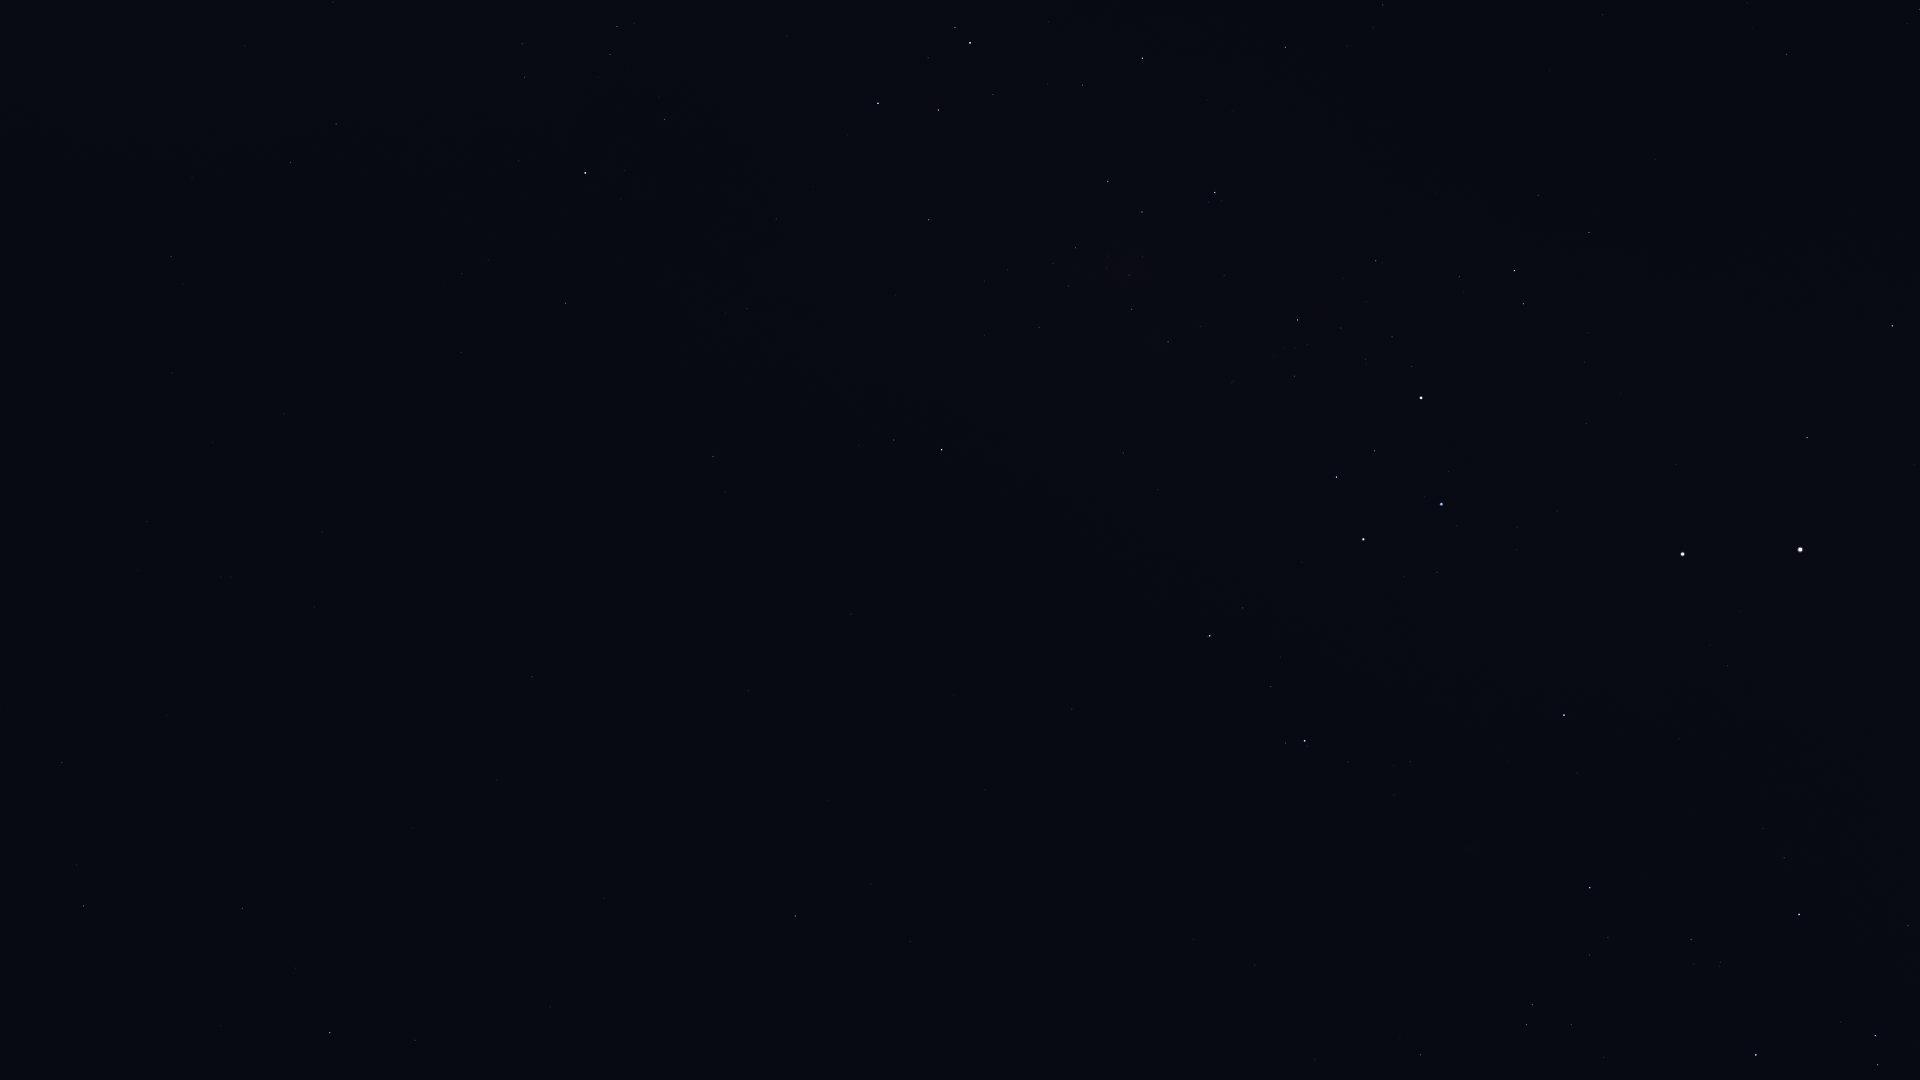

The file beside this chart, header and first rows:
Star_ID, Name, X, Y
42515, HIP 42515, 336, 124
42828, HIP 42828, 290, 162
43409, HIP 43409, 171, 256
44816, Suhail, 585, 173
45080, HIP 45080, 955, 27
45556, Aspidiske, 970, 43
45941, Markeb, 878, 103
46651, HIP 46651, 566, 303
47202, Kalausi, 643, 295
48235, Natasha, 813, 260
48356, Zhang, 62, 762
48615, Felis, 167, 715
48774, HIP 48774, 929, 220
48926, HIP 48926, 540, 484
49841, HIP 49841, 83, 906
50099, HIP 50099, 1285, 47
50191, HIP 50191, 713, 456
50371, HIP 50371, 1108, 181
51069, HIP 51069, 242, 908
51172, HIP 51172, 532, 677
51232, HIP 51232, 1076, 248
51986, HIP 51986, 894, 440
52419, HIP 52419, 1215, 192
52468, HIP 52468, 1143, 257
52521, Macondo, 640, 705
52727, HIP 52727, 942, 450
52943, HIP 52943, 330, 1033
53253, HIP 53253, 1132, 309
53740, Alkes, 415, 1040
54204, HIP 54204, 604, 898
54463, HIP 54463, 1168, 342
55174, Hunahpú, 597, 1010
56343, HIP 56343, 795, 916
56480, HIP 56480, 1158, 490
56561, HIP 56561, 1297, 320
57291, Uklun, 1253, 423
57363, HIP 57363, 1376, 261
57936, HIP 57936, 910, 941
59196, HIP 59196, 1210, 636
59747, Imai, 1336, 477
60000, HIP 60000, 1602, 15
60260, Ginan, 1374, 451
60644, Tupã, 1430, 376
60718, Acrux, 1421, 398
60823, HIP 60823, 1271, 687
61084, Gacrux, 1363, 539
61199, HIP 61199, 1538, 195
61585, HIP 61585, 1514, 271
62322, HIP 62322, 1523, 304
62434, Mimosa, 1441, 504
65936, HIP 65936, 1420, 1055
66047, Dofida, 1490, 862
66657, HIP 66657, 1564, 715
67464, HIP 67464, 1526, 1025
67472, HIP 67472, 1532, 1005
68282, HIP 68282, 1589, 955
68702, Hadar, 1682, 554
70576, HIP 70576, 1720, 962
71352, HIP 71352, 1756, 1055
71536, HIP 71536, 1784, 858
... 7 more rows
